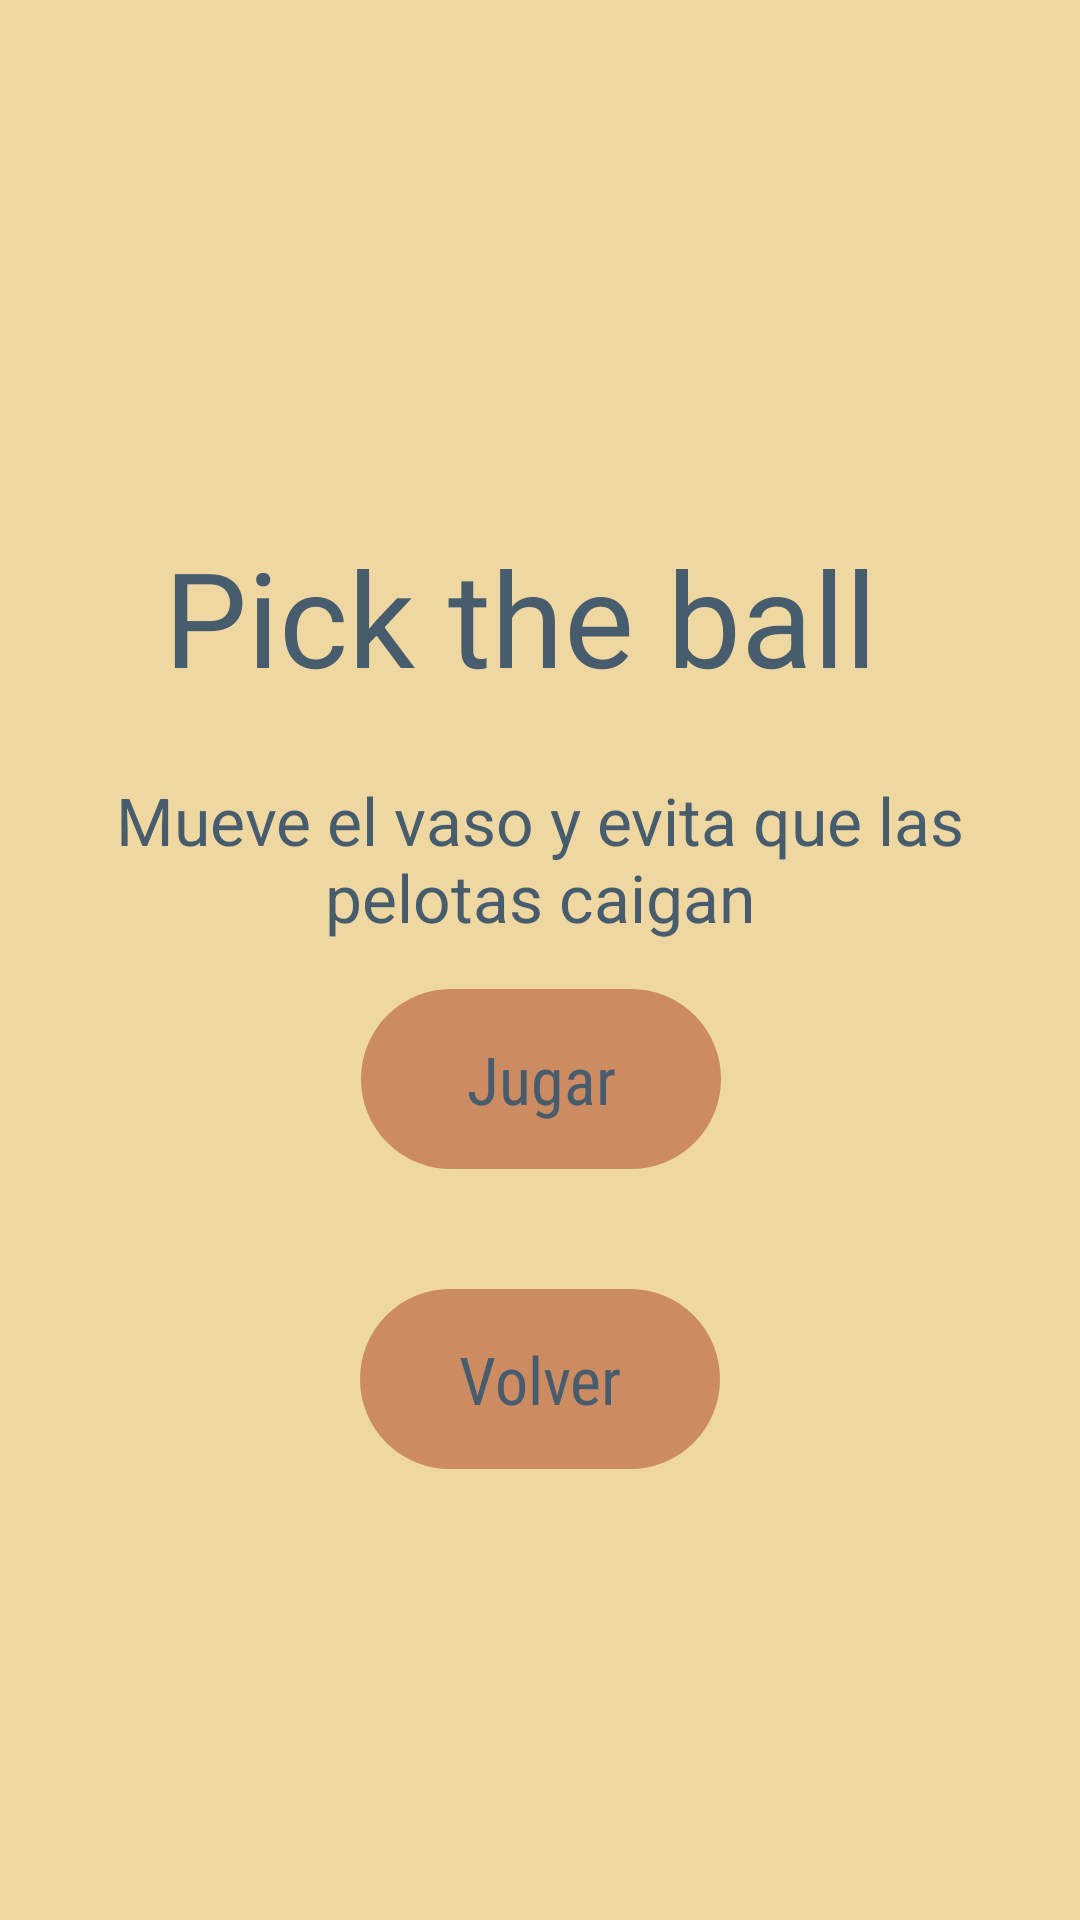

This screen was rendered from an Android layout file. Write that file and the resources it references.
<!-- AndroidManifest.xml: application theme AppTheme -->
<!-- res/layout/fragment_glass_menu.xml -->
<?xml version="1.0" encoding="utf-8"?>
<androidx.constraintlayout.widget.ConstraintLayout xmlns:android="http://schemas.android.com/apk/res/android"
    xmlns:app="http://schemas.android.com/apk/res-auto"
    xmlns:tools="http://schemas.android.com/tools"
    android:layout_width="match_parent"
    android:layout_height="match_parent"
    android:background="@color/paletteBackground">

    <TextView
        android:id="@+id/placeholderView3"
        android:layout_width="wrap_content"
        android:layout_height="wrap_content"
        android:layout_marginTop="176dp"
        android:text="Pick the ball"
        android:textSize="44sp"
        android:textColor="@color/paletteDarkBlue"
        app:layout_constraintEnd_toEndOf="parent"
        app:layout_constraintHorizontal_bias="0.447"
        app:layout_constraintStart_toStartOf="parent"
        app:layout_constraintTop_toTopOf="parent" />

    <TextView
        android:id="@+id/placeholderView4"
        android:layout_width="wrap_content"
        android:layout_height="wrap_content"
        android:layout_marginTop="24dp"
        android:text="Mueve el vaso y evita que las pelotas caigan"
        android:textAlignment="center"
        android:textSize="22sp"
        android:textColor="@color/paletteDarkBlue"
        app:layout_constraintEnd_toEndOf="parent"
        app:layout_constraintHorizontal_bias="0.0"
        app:layout_constraintStart_toStartOf="parent"
        app:layout_constraintTop_toBottomOf="@+id/placeholderView3" />

    <Button
        android:id="@+id/maze_btn_start"
        android:layout_width="120dp"
        android:layout_height="60dp"
        android:layout_gravity="center"
        android:layout_marginTop="16dp"
        android:background="@drawable/button2_shape"
        android:textColor="@color/paletteDarkBlue"
        android:text="@string/games_start_button"
        android:textSize="22sp"
        app:layout_constraintEnd_toEndOf="parent"
        app:layout_constraintHorizontal_bias="0.501"
        app:layout_constraintStart_toStartOf="parent"
        app:layout_constraintTop_toBottomOf="@+id/placeholderView4" />

    <Button
        android:id="@+id/maze_btn_close"
        android:layout_width="120dp"
        android:layout_height="60dp"
        android:layout_gravity="center"
        android:layout_marginTop="40dp"
        android:background="@drawable/button2_shape"
        android:textColor="@color/paletteDarkBlue"
        android:text="@string/games_back_button"
        android:textSize="22sp"
        app:layout_constraintEnd_toEndOf="parent"
        app:layout_constraintStart_toStartOf="parent"
        app:layout_constraintTop_toBottomOf="@+id/maze_btn_start" />

    <Button
        android:id="@+id/maze_btn_records"
        android:layout_width="120dp"
        android:layout_height="60dp"
        android:layout_gravity="center"
        android:layout_marginTop="40dp"
        android:background="@color/paletteSoftBlue"
        android:text="@string/games_records_button"
        android:textSize="22sp"
        android:visibility="invisible"
        app:layout_constraintEnd_toEndOf="parent"
        app:layout_constraintHorizontal_bias="0.501"
        app:layout_constraintStart_toStartOf="parent"
        app:layout_constraintTop_toBottomOf="@+id/maze_btn_close" />

</androidx.constraintlayout.widget.ConstraintLayout>
<!-- resources referenced by this layout -->
<resources>
  <color name="paletteBackground">#eed7a1</color>
  <color name="paletteDarkBlue">#475c6c</color>
  <color name="paletteSoftBlue">#8a8583</color>
  <!-- drawable button2_shape (drawable) -->
  <?xml version="1.0" encoding="utf-8"?>
  <shape xmlns:android="http://schemas.android.com/apk/res/android" android:shape="rectangle" >
      <corners
          android:radius="100dp"
          />
      <solid
          android:color="@color/paletteOrange"
          />
      <size
          android:width="122dp"
          android:height="30dp"
          />
      <stroke
          android:width="2dp"
          android:color="@color/paletteOrange"
          />
  </shape>
  <string name="games_back_button">Volver</string>
  <string name="games_records_button">Récords</string>
  <string name="games_start_button">Jugar</string>
  <style name="AppTheme" parent="Theme.AppCompat.Light.DarkActionBar">
          
          <item name="colorPrimary">@color/paletteOrange</item>
          <item name="colorPrimaryDark">@color/paletteDarkBlue</item>
          <item name="colorAccent">@color/paletteDarkBlue</item>
          <item name="android:textViewStyle">@style/RobotoTextViewStyle</item>
          <item name="android:buttonStyle">@style/RobotoButtonStyle</item>
      </style>
  <color name="paletteOrange">#cd8b62</color>
  <style name="RobotoTextViewStyle" parent="android:Widget.TextView">
          <item name="android:fontFamily">sans-serif</item>
      </style>
  <style name="RobotoButtonStyle" parent="android:Widget.Holo.Button">
          <item name="android:fontFamily">sans-serif-condensed</item>
      </style>
</resources>
